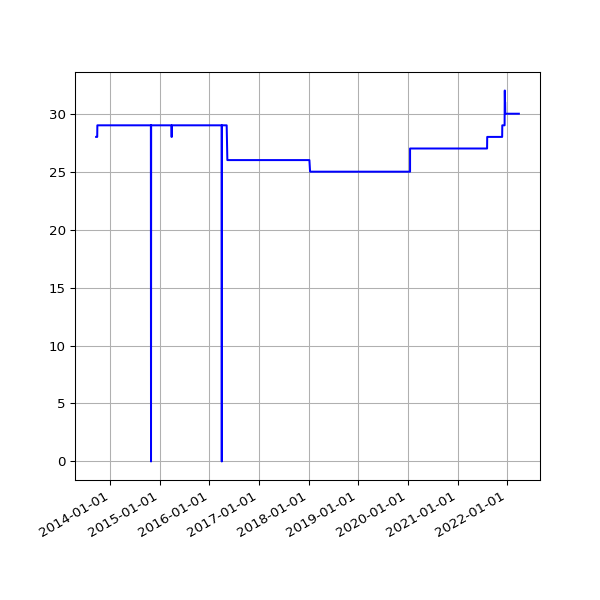

Data behind this chart, as committed beside it:
date, value
2013-09-19 02:16:07 +0100, 28
2013-09-20 02:42:51 +0100, 28
2013-09-21 02:35:34 +0100, 28
2013-09-22 02:42:30 +0100, 28
2013-09-23 14:45:25 +0100, 28
2013-09-24 02:24:38 +0100, 28
2013-09-25 02:24:18 +0100, 28
2013-09-25 11:14:19 +0100, 28
2013-09-25 15:24:36 +0100, 28
2013-09-26 02:28:48 +0100, 28
2013-09-27 03:04:57 +0100, 28
2013-09-28 02:34:11 +0100, 29
2013-09-29 02:37:28 +0100, 29
2013-09-30 02:41:33 +0100, 29
2013-10-01 02:48:10 +0100, 29
2013-10-02 02:40:18 +0100, 29
2013-10-03 02:50:49 +0100, 29
2013-10-04 02:42:18 +0100, 29
2013-10-05 02:35:24 +0100, 29
2013-10-06 02:35:14 +0100, 29
2013-10-07 02:36:02 +0100, 29
2013-10-08 02:48:25 +0100, 29
2013-10-09 02:44:15 +0100, 29
2013-10-10 02:42:47 +0100, 29
2013-10-11 02:43:24 +0100, 29
2013-10-12 02:36:46 +0100, 29
2013-10-13 02:34:49 +0100, 29
2013-10-16 02:38:31 +0100, 29
2013-10-17 02:38:11 +0100, 29
2013-10-18 03:54:04 +0100, 29
2013-10-19 04:22:37 +0100, 29
2013-10-20 03:47:14 +0100, 29
2013-10-21 03:33:15 +0100, 29
2013-10-22 03:54:27 +0100, 29
2013-10-23 04:08:12 +0100, 29
2013-10-24 03:23:20 +0100, 29
2013-10-25 03:49:11 +0100, 29
2013-10-26 02:58:11 +0100, 29
2013-10-27 04:56:02 +0000, 29
2013-10-28 03:29:04 +0000, 29
2013-10-29 03:34:38 +0000, 29
2013-10-30 03:44:23 +0000, 29
2013-10-31 04:16:06 +0000, 29
2013-11-01 19:13:36 +0000, 29
2013-11-04 10:02:58 +0000, 29
2013-11-05 03:51:50 +0000, 29
2013-11-06 03:39:36 +0000, 29
2013-11-07 03:44:18 +0000, 29
2013-11-08 03:49:56 +0000, 29
2013-11-09 04:02:57 +0000, 29
2013-11-10 03:28:18 +0000, 29
2013-11-11 03:43:31 +0000, 29
2013-11-12 04:09:49 +0000, 29
2013-11-13 04:17:11 +0000, 29
2013-11-14 03:34:20 +0000, 29
2013-11-15 03:40:17 +0000, 29
2013-11-16 03:32:06 +0000, 29
2013-11-17 03:26:32 +0000, 29
2013-11-18 03:40:30 +0000, 29
2013-11-19 03:32:58 +0000, 29
... 3,084 more rows
